Run: headless pygame with SDL's dummy video driver; simulated clock (each Clock.tick advances the game by its frame time, no real sleeping); random seed 0; keys injected as events and as key.get_pressed() state; no mouse input.
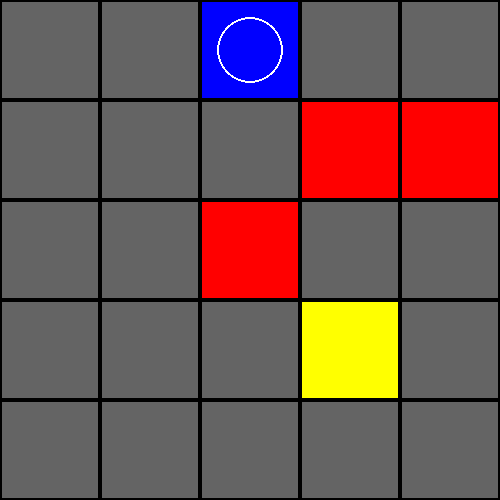
Frame 1 of 4 · flips 1–60 · no input
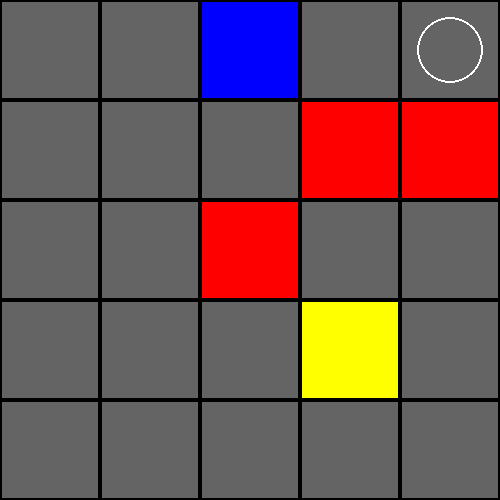
Frame 2 of 4 · flips 61–180 · tapped SPACE, RETURN · held RIGHT (→), D
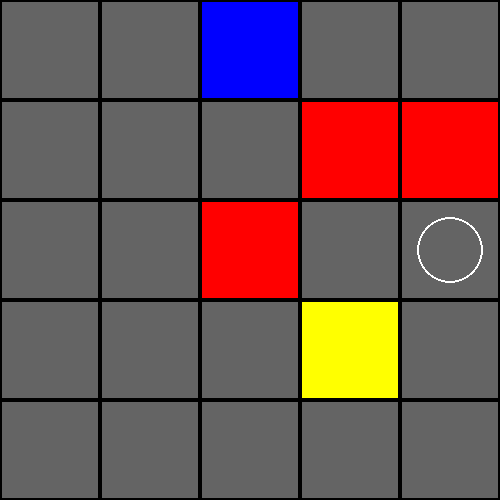
Frame 3 of 4 · flips 181–300 · held DOWN (↓), S
Frame 4 of 4 · flips 301–420 · held LEFT (←), A, UP (↑), W · screen same as frame 1, image omitted

The pygame program that drew these frames:

import random
from collections import namedtuple, deque
from enum import Enum

import pygame

pygame.init()
font = pygame.font.SysFont("arial", 25)


class Direction(Enum):
    RIGHT = 1
    LEFT = 2
    UP = 3
    DOWN = 4

Point = namedtuple('Point', 'x,y')
BLOCK_SIZE, ROWS, COLS = 100, 5, 5

#colors
BLACK = (0, 0, 0)
YELLOW = (255, 255, 0)
BLUE = (0, 0, 255)
GREY = (100, 100, 100)
RED = (255, 0, 0)

# field color/tile type
COLOR_MAP = {
    "End": YELLOW,  # goal
    "Start": BLUE,  # start
    "Normal": GREY, # rest
    "Hole": RED,    # hole
}
field_counts = {
    "Normal": 20,
    "Hole": 3,
    "Start": 1,
    "End": 1,
}


def get_random_fields(rows, cols, counts):
    total = rows * cols
    if sum(counts.values()) != total:
        raise ValueError(f"Counts sum to {sum(counts.values())}, but grid needs {total}")

    # build pool
    pool = []
    for name, n in counts.items():
        pool.extend([name] * n)

    random.shuffle(pool)  # shuffle in- place
    # reshape to rows * cols
    grid_reshaped = [pool[i*cols:(i+1)*cols] for i in range(rows)]
    return grid_reshaped

def find_first(grid, value):
    for r, row in enumerate(grid):
        for c, cell in enumerate(row):
            if cell == value:
                return r, c
    return None

def manhattan(a,b):
    return abs(a[0] - b[0]) + abs(a[1] - b[1])

def has_path(grid, start_rc, end_rc):
    """Return True if End is reachable from Start using 4-neighborhood, avoiding 'Hole' tiles."""
    R, C = len(grid), len(grid[0])
    sr, sc = start_rc
    er, ec = end_rc
    if grid[sr][sc] == "Hole" or grid[er][ec] == "Hole":
        return False

    q = deque([(sr, sc)])
    seen = {(sr, sc)}
    dirs = [(-1,0), (1,0), (0,-1), (0,1)]  # up,down,left,right

    while q:
        r, c = q.popleft()
        if (r, c) == (er, ec):
            return True
        for dr, dc in dirs:
            nr, nc = r + dr, c + dc
            if 0 <= nr < R and 0 <= nc < C \
               and (nr, nc) not in seen \
               and grid[nr][nc] != "Hole":
                seen.add((nr, nc))
                q.append((nr, nc))
    return False

class RobotGame:
    def __init__(self):
        # Make window fit the grid 1:1
        self.w = COLS*BLOCK_SIZE
        self.h = ROWS*BLOCK_SIZE

        self.display = pygame.display.set_mode((self.w, self.h))
        pygame.display.set_caption("Robot Game 5x5")
        self.clock = pygame.time.Clock()

        self.direction = Direction.RIGHT

        # --- generate grid with constraints: distance >= 4 and path exists ---
        self.grid = None
        for _ in range(10_000):
            grid = get_random_fields(ROWS, COLS, field_counts)
            s = find_first(grid, "Start")
            e = find_first(grid, "End")
            if manhattan(s, e) < 4:
                continue
            if not has_path(grid, s, e):
                continue

            # valid grid!
            self.grid = grid
            start_row, start_col = s
            break

        self.robot = Point(
            start_col * BLOCK_SIZE + BLOCK_SIZE // 2,
            start_row * BLOCK_SIZE + BLOCK_SIZE // 2
        )


    def reset(self):
        pass

    def is_collision(self):
        # hits boundary
        if self.robot.x > self.w or self.robot.x < 0 or self.robot.y > self.h  or self.robot.y < 0:
            return True
        # goes in hole
        if self.grid[self.robot.y // BLOCK_SIZE][self.robot.x // BLOCK_SIZE] == "Hole":
            return True
        return False

    def is_game_won(self):
        if self.grid[self.robot.y // BLOCK_SIZE][self.robot.x // BLOCK_SIZE] == "End":
            return True
        return False

    def _move(self, direction):
        x, y = self.robot
        if direction == Direction.RIGHT:
            x += BLOCK_SIZE
        elif direction == Direction.LEFT:
            x -= BLOCK_SIZE
        elif direction == Direction.UP:
            y -= BLOCK_SIZE
        elif direction == Direction.DOWN:
            y += BLOCK_SIZE

        self.robot = Point(x, y)

    def play_step(self):
        # 1. collect user input
        for event in pygame.event.get():
            if event.type == pygame.QUIT:
                pygame.quit()
                quit()
            if event.type == pygame.KEYDOWN:
                if event.key == pygame.K_LEFT or event.key == pygame.K_a:
                    self._move(Direction.LEFT)
                elif event.key == pygame.K_RIGHT or event.key == pygame.K_d:
                    self._move(Direction.RIGHT)
                elif event.key == pygame.K_UP or event.key == pygame.K_w:
                    self._move(Direction.UP)
                elif event.key == pygame.K_DOWN or event.key == pygame.K_s:
                    self._move(Direction.DOWN)

        # 2. check if game over
        game_over = False
        if self.is_collision() or self.is_game_won():
            game_over = True
            return game_over
        # 3.self. update ui
        self._update_ui()
        self.clock.tick(30)
        # 4. return game over
        return game_over

    def _update_ui(self):
        self.display.fill(BLACK)
        for r in range(ROWS):
            for c in range(COLS):
                rect = pygame.Rect(c * BLOCK_SIZE, r * BLOCK_SIZE, BLOCK_SIZE, BLOCK_SIZE)
                pygame.draw.rect(self.display, COLOR_MAP[self.grid[r][c]], rect)
                pygame.draw.rect(self.display, BLACK, rect, width=2)
        # draw robot circle
        cx, cy = int(self.robot.x), int(self.robot.y)
        pygame.draw.circle(self.display, (255, 255, 255), (cx, cy), BLOCK_SIZE // 3, 2)
        pygame.display.flip()

if __name__ == "__main__":
    game = RobotGame()
    while True:
        game_over = game.play_step()
        if game_over == True:
            break

    pygame.quit()
